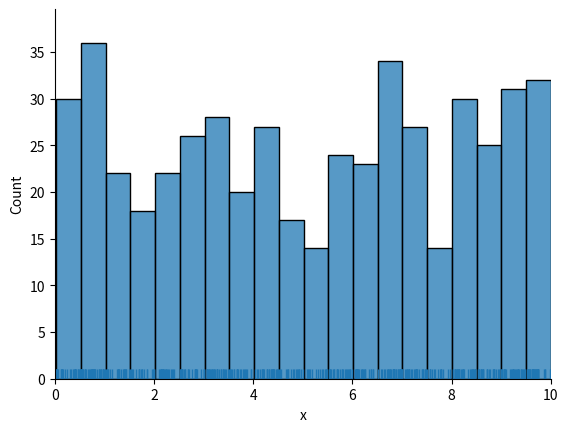
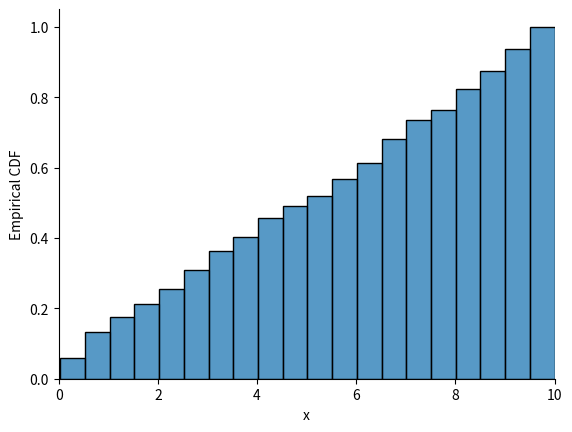
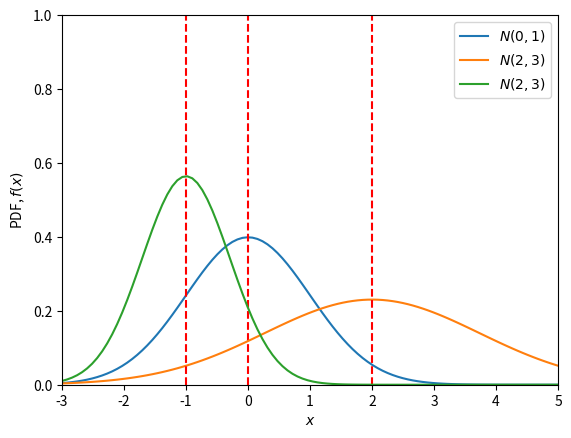
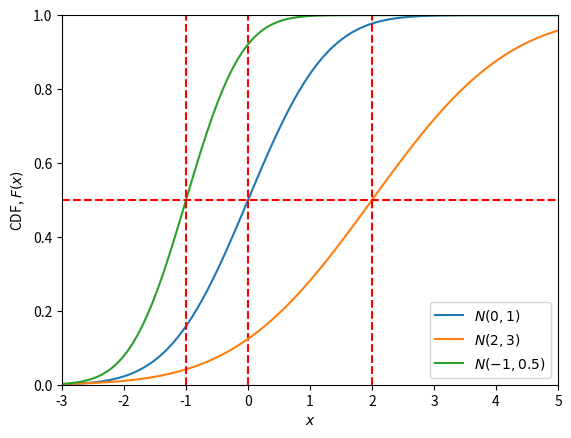
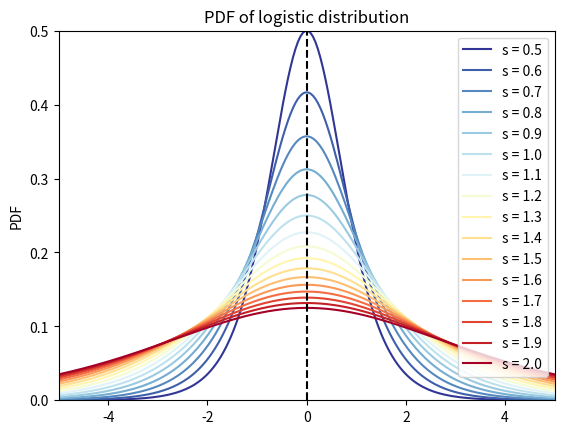
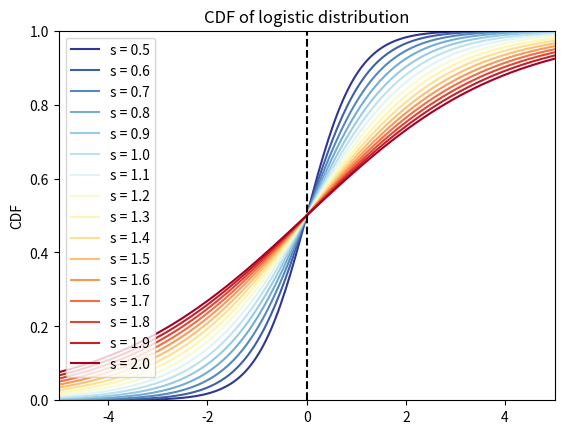
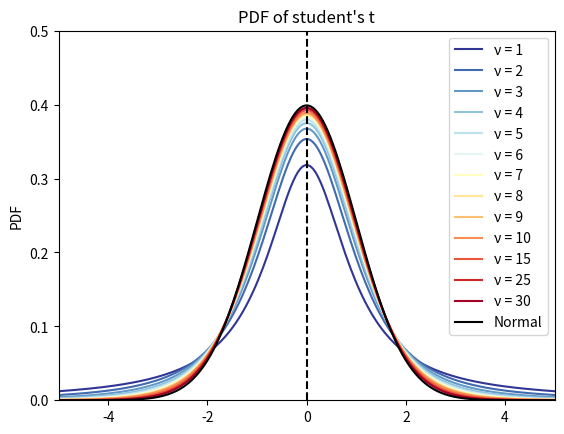
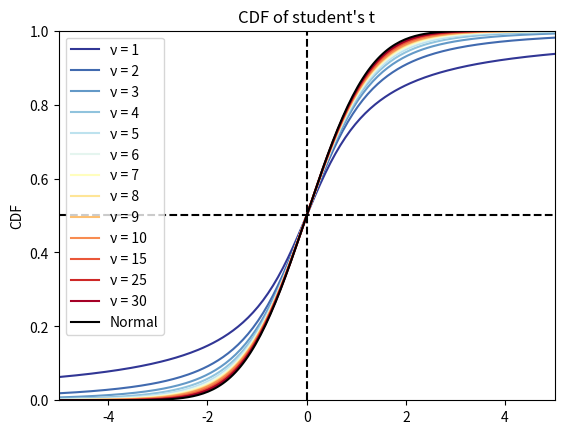
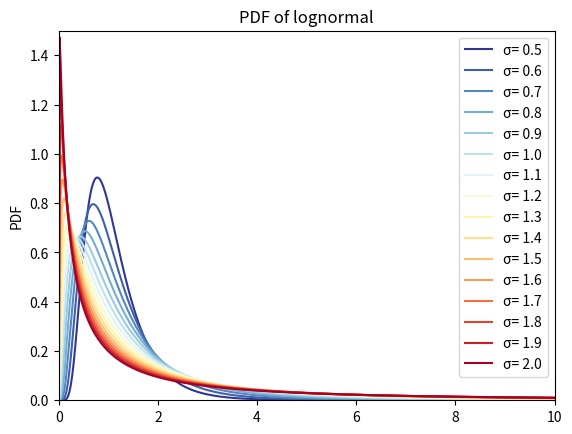
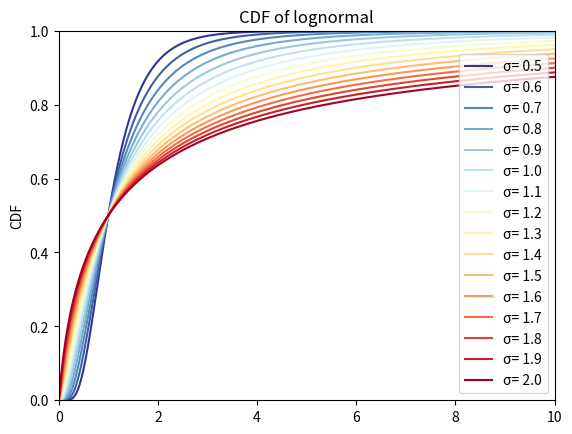
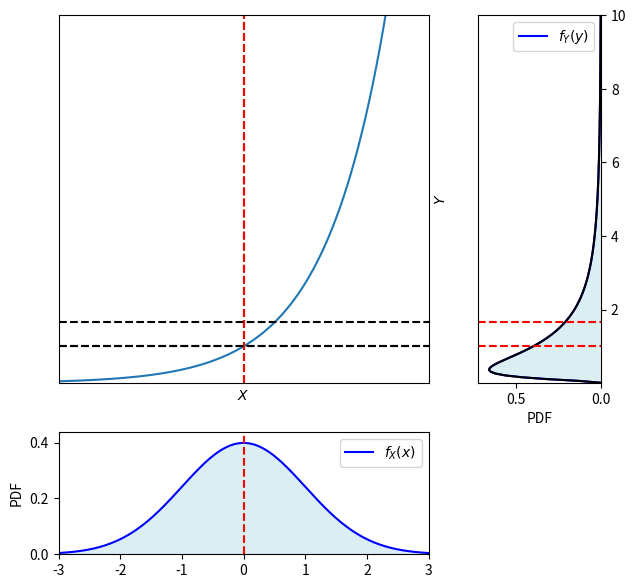
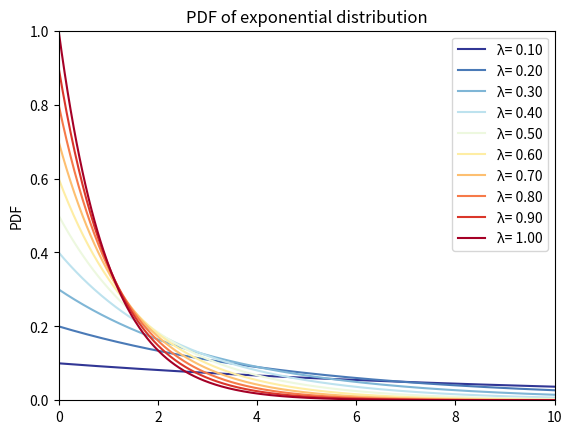
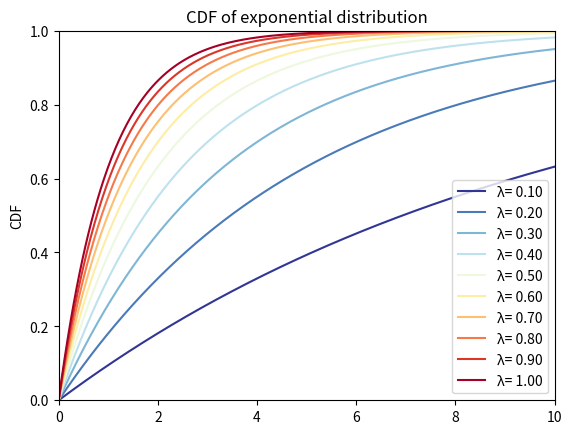
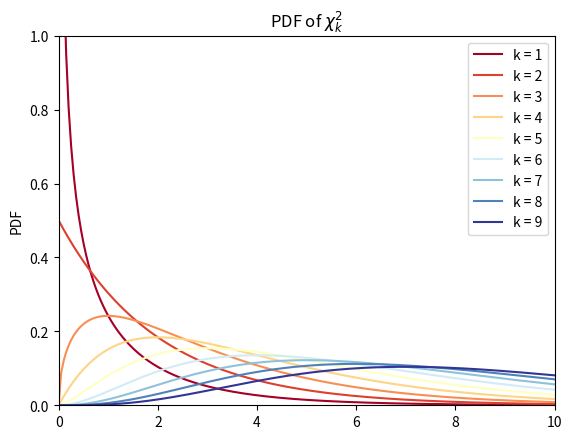
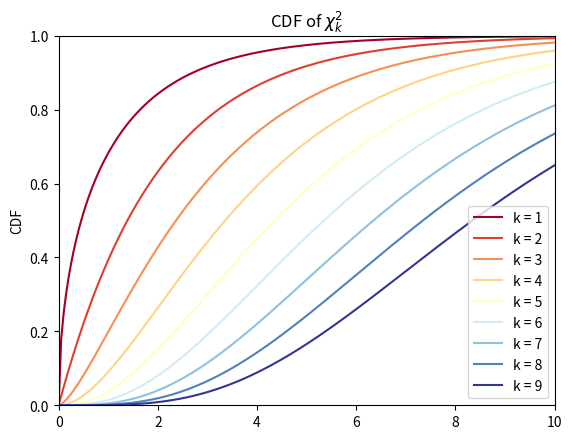
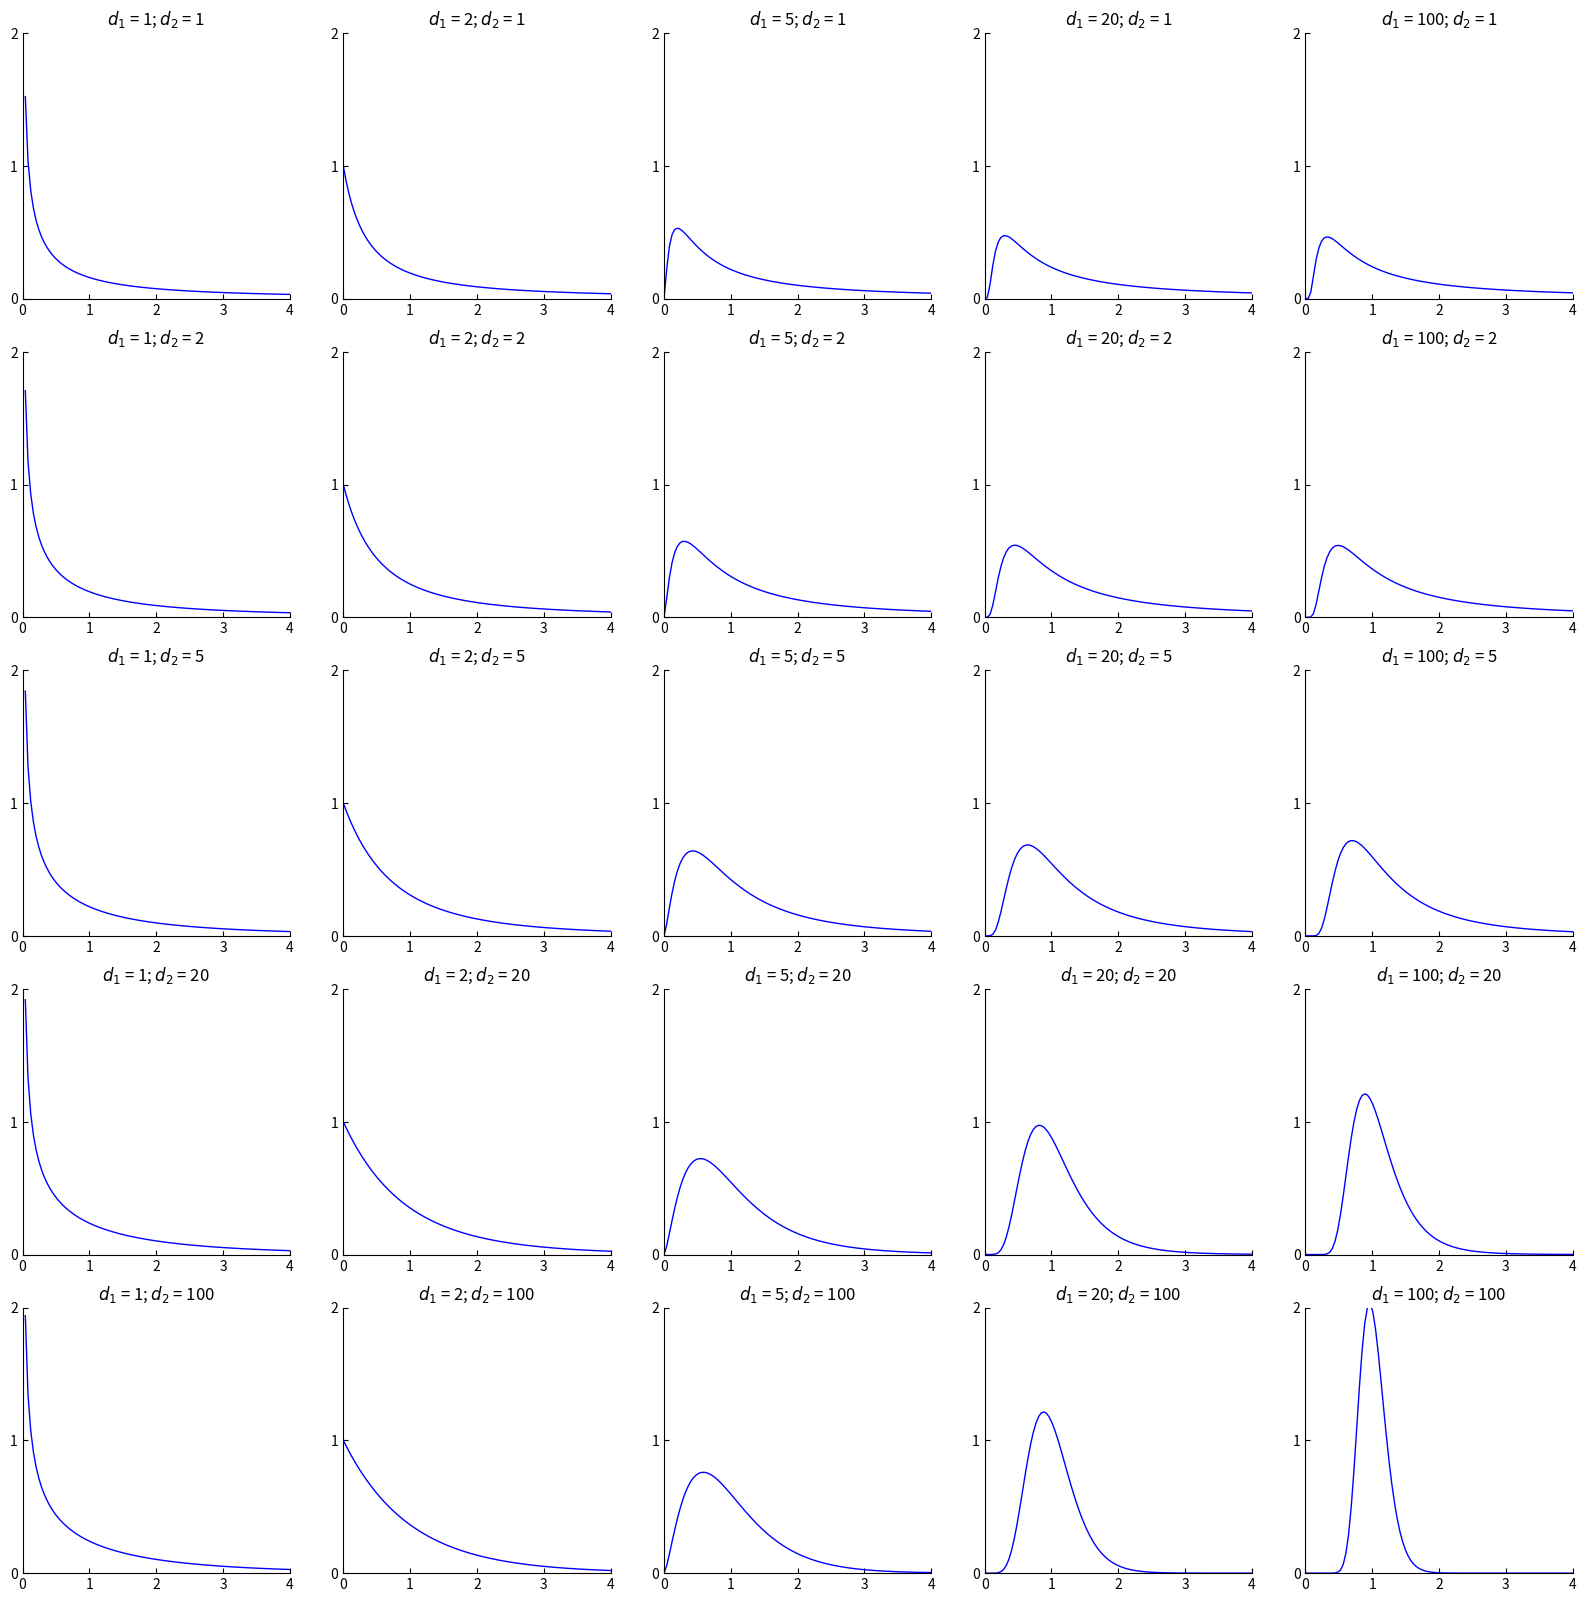

Python code for these plots, in order: (Note: this script raises an exception after producing the figures.)





#%%%%%%%%%%%%%%%%%%%%%%%%%%%%%%%%%%%%  Bk5_Ch07_01.py

import numpy as np
import matplotlib.pyplot as plt
import seaborn as sns

a = 0
b = 10
num_data = 500

random_data = np.random.uniform(a,b,num_data)

fig, ax = plt.subplots()
# Plot the histogram
# sns.displot(random_data, bins=20)
sns.histplot(random_data, bins=20, ax = ax)
sns.rugplot(random_data, ax = ax)

plt.xlabel('x')
plt.ylabel('Count')
plt.gca().spines['right'].set_visible(False)
plt.gca().spines['top'].set_visible(False)
plt.gca().yaxis.set_ticks_position('left')
plt.gca().xaxis.set_ticks_position('bottom')
plt.xlim(a,b)
plt.xticks([0,2,4,6,8,10])


fig, ax = plt.subplots()
# Plot empirical cumulative distribution function
# sns.ecdfplot(random_data)

sns.histplot(random_data, bins=20, fill=True, cumulative=True, stat="density")

plt.xlabel('x')
plt.ylabel('Empirical CDF')
plt.gca().spines['right'].set_visible(False)
plt.gca().spines['top'].set_visible(False)
plt.gca().yaxis.set_ticks_position('left')
plt.gca().xaxis.set_ticks_position('bottom')
plt.xlim(a,b)
plt.xticks([0,2,4,6,8,10])


#%%%%%%%%%%%%%%%%%%%%%%%%%%%%%%%%%%%%  Bk5_Ch07_02

import numpy as np
import matplotlib.pyplot as plt
from scipy.stats import norm


x = np.linspace(-3, 5, num=100)

# plot PDF
fig = plt.figure()

mean     = 0
variance = 1

plt.plot(x, norm.pdf(x, loc=mean, scale=np.sqrt(variance)), label="$N(0, 1)$")

# The location (loc) keyword specifies the mean.
# The scale (scale) keyword specifies the standard deviation.
plt.axvline(x = mean, linestyle = '--', color = 'r')

mean     = 2
variance = 3

plt.plot(x, norm.pdf(x, loc=mean, scale=np.sqrt(variance)), label="$N(2, 3)$")
plt.axvline(x = mean, linestyle = '--', color = 'r')

mean     = -1
variance = 0.5

plt.plot(x, norm.pdf(x, loc=mean, scale=np.sqrt(variance)), label="$N(2, 3)$")
plt.axvline(x = mean, linestyle = '--', color = 'r')

plt.xlabel('$x$')
plt.ylabel('PDF, $f(x)$')

plt.ylim([0, 1])
plt.xlim([-3, 5])
plt.legend(loc=1)

# plot CDF curves
fig = plt.figure()

mean     = 0
variance = 1

plt.plot(x, norm.cdf(x, loc=mean, scale=np.sqrt(variance)), label="$N(0, 1)$")
plt.axvline(x = mean, linestyle = '--', color = 'r')

mean     = 2
variance = 3

plt.plot(x, norm.cdf(x, loc=mean, scale=np.sqrt(variance)), label="$N(2, 3)$")
plt.axvline(x = mean, linestyle = '--', color = 'r')

mean     = -1
variance = 0.5

plt.plot(x, norm.cdf(x, loc=mean, scale=np.sqrt(variance)), label="$N(-1, 0.5)$")
plt.axvline(x = mean, linestyle = '--', color = 'r')

plt.axhline(y = 0.5, linestyle = '--', color = 'r')

plt.xlabel('$x$')
plt.ylabel('CDF, $F(x)$')

plt.ylim([0, 1])
plt.xlim([-3, 5])
plt.legend(loc=4)




#%%%%%%%%%%%%%%%%%%%%%%%%%%%%%%%%%%%%  Bk5_Ch07_03.py
import matplotlib.pyplot as plt
import numpy as np
from scipy.stats import logistic
from matplotlib import cm # Colormaps

x = np.linspace(start = -5, stop = 5, num = 200)

# plot PDF curves

fig, ax = plt.subplots()

Ss = np.arange(0.5,2.1,0.1)

colors = plt.cm.RdYlBu_r(np.linspace(0,1,len(Ss)))

for i in range(0,len(Ss)):
    s = Ss[i]
    plt.plot(x, logistic.pdf(x, loc = 0, scale = s), color = colors[int(i)], label = "s = %.1f" %s)

ax.axvline(x = 0, color = 'k', linestyle = '--')

plt.ylim((0, 0.5))
plt.xlim((-5,5))
plt.title("PDF of logistic distribution")
plt.ylabel("PDF")
plt.legend()
plt.show()

# plot CDF curves
fig, ax = plt.subplots()
for i in range(0,len(Ss)):
    s = Ss[i]
    plt.plot(x, logistic.cdf(x, loc = 0, scale = s), color = colors[int(i)], label = "s = %.1f" %s)

ax.axvline(x = 0, color = 'k', linestyle = '--')
plt.ylim((0, 1))
plt.xlim((-5,5))
plt.title("CDF of logistic distribution")
plt.ylabel("CDF")
plt.legend()
plt.show()


#%%%%%%%%%%%%%%%%%%%%%%%%%%%%%%%%%%%%  Bk5_Ch07_04.py

import matplotlib.pyplot as plt
import numpy as np
from scipy.stats import t
from scipy.stats import norm
from matplotlib import cm # Colormaps

x = np.linspace(start = -5, stop = 5, num = 200)

# plot PDF curves

fig, ax = plt.subplots()
DFs = [1, 2, 3, 4, 5, 6, 7, 8, 9, 10, 15, 25, 30]
colors = plt.cm.RdYlBu_r(np.linspace(0,1,len(DFs)))
for i in range(0,len(DFs)):
    df = DFs[i]
    plt.plot(x, t.pdf(x, df = df, loc = 0, scale = 1), color = colors[int(i)], label = "\u03BD = " + str(df))
ax.axvline(x = 0, color = 'k', linestyle = '--')
# compare with normal
plt.plot(x,norm.pdf(x,loc = 0, scale = 1), color = 'k', label = 'Normal')
plt.ylim((0, 0.5))
plt.xlim((-5,5))
plt.title("PDF of student's t")
plt.ylabel("PDF")
plt.legend()
plt.show()

# plot CDF curves
fig, ax = plt.subplots()
for i in range(0,len(DFs)):
    df = DFs[i]
    plt.plot(x, t.cdf(x, df = df, loc = 0, scale = 1), color = colors[int(i)], label = "\u03BD = " + str(df))

ax.axvline(x = 0, color = 'k', linestyle = '--')
ax.axhline(y = 0.5, color = 'k', linestyle = '--')

# compare with normal
plt.plot(x,norm.cdf(x,loc = 0, scale = 1), color = 'k', label = 'Normal')
plt.ylim((0, 1))
plt.xlim((-5,5))
plt.title("CDF of student's t")
plt.ylabel("CDF")
plt.legend()
plt.show()


#%%%%%%%%%%%%%%%%%%%%%%%%%%%%%%%%%%%%  Bk5_Ch07_05.py
import matplotlib.pyplot as plt
import numpy as np
from scipy.stats import lognorm
from matplotlib import cm # Colormaps

x = np.linspace(start = 0, stop = 10, num = 500)

# plot PDF curves

fig, ax = plt.subplots()

STDs = np.arange(0.5,2.1,0.1)

colors = plt.cm.RdYlBu_r(np.linspace(0,1,len(STDs)))

for i in range(0,len(STDs)):
    std = STDs[i]
    plt.plot(x, lognorm.pdf(x, loc = 0, s = std), color = colors[int(i)], label = "\u03C3= %.1f" %std)

plt.ylim((0, 1.5))
plt.xlim((0,10))
plt.title("PDF of lognormal")
plt.ylabel("PDF")
plt.legend()
plt.show()


# plot CDF curves
fig, ax = plt.subplots()

for i in range(0,len(STDs)):
    std = STDs[i]
    plt.plot(x, lognorm.cdf(x, loc = 0, s = std), color = colors[int(i)], label = "\u03C3= %.1f" %std)

plt.ylim((0, 1))
plt.xlim((0,10))
plt.title("CDF of lognormal")
plt.ylabel("CDF")
plt.legend()
plt.show()

#%%%%%%%%%%%%%%%%%%%%%%%%%%%%%%%%%%%%  Bk5_Ch07_06.py

import numpy as np
import matplotlib.pyplot as plt
import matplotlib.gridspec as gridspec
from matplotlib import cm # Colormaps
from scipy.stats import norm, lognorm

def logn_pdf(x,mu,sigma):
    scaling = 1/x/sigma/np.sqrt(2*np.pi)
    exp_part = np.exp(-(np.log(x) - mu)**2/2/sigma**2)
    pdf = scaling*exp_part
    return pdf


width = 4
X = np.linspace(-3,3,200)
Y = np.linspace(0.01,10,200)

mu    = 0
sigma = 1
pdf_X = norm.pdf(X, mu, sigma)
pdf_Y = lognorm.pdf(Y,s = sigma, scale = np.exp(mu))

mu_Y, var_Y, skew_Y, kurt_Y = lognorm.stats(s = sigma, scale = np.exp(mu), moments='mvsk')
# mu_Y = np.exp(mu + sigma**2/2)

pdf_Y_2 = logn_pdf(Y,mu,sigma)

# Plot the conditional distributions
fig = plt.figure(figsize=(7, 7))
gs = gridspec.GridSpec(2, 2, width_ratios=[3, 1], height_ratios=[3, 1])

# # gs.update(wspace=0., hspace=0.)
# plt.suptitle('Marginal distributions', y=0.93)

# Plot surface on top left
ax1 = plt.subplot(gs[0])

# Plot bivariate normal
ax1.plot(X, np.exp(X))
ax1.axvline(x = 0, color = 'k', linestyle = '--')
ax1.axhline(y = 1, color = 'k', linestyle = '--')

ax1.axvline(x = mu, color = 'r', linestyle = '--')
ax1.axhline(y = mu_Y, color = 'k', linestyle = '--')
ax1.axhline(y = np.exp(mu), color = 'k', linestyle = '--')

ax1.set_xlabel('$X$')
ax1.set_ylabel('$Y$')
ax1.yaxis.set_label_position('right')
ax1.set_xticks([])
ax1.set_yticks([])
ax1.set_xlim(X.min(),X.max())
ax1.set_ylim(Y.min(),Y.max())

# Plot Y marginal
ax2 = plt.subplot(gs[1])

ax2.plot(pdf_Y, Y, 'b', label='$f_{Y}(y)$')

ax2.plot(pdf_Y_2, Y, 'k')
ax2.axhline(y = mu_Y, color = 'r', linestyle = '--')
ax2.axhline(y = np.exp(mu), color = 'r', linestyle = '--')

ax2.fill_between(pdf_Y,Y, edgecolor = 'none', facecolor = '#DBEEF3')
ax2.legend(loc=0)
ax2.set_xlabel('PDF')
ax2.set_ylim(Y.min(),Y.max())
ax2.set_xlim(0, pdf_Y.max()*1.1)
ax2.invert_xaxis()
ax2.yaxis.tick_right()

# Plot X marginal
ax3 = plt.subplot(gs[2])

ax3.plot(X, pdf_X, 'b', label='$f_{X}(x)$')
ax3.axvline(x = mu, color = 'r', linestyle = '--')

ax3.fill_between(X,pdf_X, edgecolor = 'none', facecolor = '#DBEEF3')
ax3.legend(loc=0)
ax3.set_ylabel('PDF')
ax3.yaxis.set_label_position('left')
ax3.set_xlim(X.min(),X.max())
ax3.set_ylim(0, pdf_X.max()*1.1)


ax4 = plt.subplot(gs[3])
ax4.set_visible(False)

plt.show()



#%%%%%%%%%%%%%%%%%%%%%%%%%%%%%%%%%%%%  Bk5_Ch07_07.py

import matplotlib.pyplot as plt
import numpy as np
from scipy.stats import expon
from matplotlib import cm # Colormaps

x = np.linspace(start = 0, stop = 10, num = 500)
# plot PDF curves
fig, ax = plt.subplots()
lambdas = np.arange(0.1,1.1,0.1)
colors = plt.cm.RdYlBu_r(np.linspace(0,1,len(lambdas)))
for i in range(0,len(lambdas)):
    lambda_i = lambdas[i]
    plt.plot(x, expon.pdf(x, loc = 0, scale = 1/lambda_i), color = colors[int(i)], label = "\u03BB= %.2f" %lambda_i)
plt.ylim((0, 1))
plt.xlim((0,10))
plt.title("PDF of exponential distribution")
plt.ylabel("PDF")
plt.legend()
plt.show()


# plot CDF curves
fig, ax = plt.subplots()
for i in range(0,len(lambdas)):
    lambda_i = lambdas[i]
    plt.plot(x, expon.cdf(x, loc = 0, scale = 1/lambda_i), color = colors[int(i)], label = "\u03BB= %.2f" %lambda_i)
plt.ylim((0, 1))
plt.xlim((0,10))
plt.title("CDF of exponential distribution")
plt.ylabel("CDF")
plt.legend()
plt.show()


#%%%%%%%%%%%%%%%%%%%%%%%%%%%%%%%%%%%%  Bk5_Ch07_08.py 卡方分布：若干 IID 标准正态分布平方和


import matplotlib.pyplot as plt
import numpy as np
from scipy.stats import chi2
from matplotlib import cm # Colormaps

x = np.linspace(start = 0, stop = 10, num = 200)

# plot PDF curves

fig, ax = plt.subplots()

DFs = range(1,10)
colors = plt.cm.RdYlBu(np.linspace(0,1,len(DFs)))

for df in DFs:
    plt.plot(x, chi2.pdf(x, df = df), color = colors[int(df)-1], label = "k = " + str(df))

plt.ylim((0, 1))
plt.xlim((0, 10))
plt.title("PDF of $\\chi^2_k$")
plt.ylabel("PDF")
plt.legend()
plt.show()


# plot CDF curves

fig, ax = plt.subplots()

DFs = range(1,10)
colors = plt.cm.RdYlBu(np.linspace(0,1,len(DFs)))

for df in DFs:
    plt.plot(x, chi2.cdf(x, df = df), color = colors[int(df)-1], label = "k = " + str(df))

plt.ylim((0, 1))
plt.xlim((0, 10))
plt.title("CDF of $\\chi^2_k$")
plt.ylabel("CDF")
plt.legend()
plt.show()



#%%%%%%%%%%%%%%%%%%%%%%%%%%%%%%%%%%%% Bk5_Ch07_09.py F-分布：和两个服从卡方分布的独立随机变量有关

from scipy.stats import f
import matplotlib.pyplot as plt
import numpy as np

x_array = np.linspace(0, 4, 100)

dfn_array = [1, 2, 5, 20, 100]
dfd_array = [1, 2, 5, 20, 100]
dfn_array_, dfd_array_ = np.meshgrid(dfn_array, dfd_array)

#%% PDF of F Distributions
fig, axs = plt.subplots(nrows=5, ncols=5, figsize=(20, 20))
for dfn_idx, dfd_idx,ax in zip(dfn_array_.ravel(), dfd_array_.ravel(), axs.ravel()):
    title_idx = '$d_1$ = ' + str(dfn_idx) + '; $d_2$ = ' + str(dfd_idx)
    ax.plot(x_array, f.pdf(x_array, dfn_idx, dfd_idx),
            'b', lw=1)
    ax.set_title(title_idx)
    ax.set_xlim(0,4)
    ax.set_ylim(0,2)
    ax.set_xticks([0,1,2,3,4])
    ax.set_yticks([0,1,2])
    ax.spines.right.set_visible(False)
    ax.spines.top.set_visible(False)
    ax.yaxis.set_ticks_position('left')
    ax.xaxis.set_ticks_position('bottom')
    ax.tick_params(axis="x", direction='in')
    ax.tick_params(axis="y", direction='in')

#%% CDF of F Distributions

fig, axs = plt.subplots(nrows=5, ncols=5, figsize=(20, 20))
for dfn_idx, dfd_idx,ax in zip(dfn_array_.ravel(), dfd_array_.ravel(), axs.ravel()):
    title_idx = '$d_1$ = ' + str(dfn_idx) + '; $d_2$ = ' + str(dfd_idx)
    ax.plot(x_array, f.cdf(x_array, dfn_idx, dfd_idx),
            'b', lw=1)
    ax.set_title(title_idx)
    ax.set_xlim(0,1)
    ax.set_ylim(0,1)
    ax.set_xticks([0,0.5,1])
    ax.set_yticks([0,0.5,1])
    ax.spines.right.set_visible(False)
    ax.spines.top.set_visible(False)
    ax.yaxis.set_ticks_position('left')
    ax.xaxis.set_ticks_position('bottom')
    ax.tick_params(axis="x", direction='in')
    ax.tick_params(axis="y", direction='in')



#%% Bk5_Ch07_10.py Beta 分布：概率的概率

from scipy.stats import beta
import matplotlib.pyplot as plt
import numpy as np

x_array = np.linspace(0,1,200)
alpha_array = [0.1, 0.5, 1, 2, 4]
beta_array = [0.1, 0.5, 1, 2, 4]
alpha_array_, beta_array_ = np.meshgrid(alpha_array, beta_array)

#%% PDF of Beta Distributions
fig, axs = plt.subplots(nrows=5, ncols=5, figsize=(20, 20))
for alpha_idx, beta_idx,ax in zip(alpha_array_.ravel(), beta_array_.ravel(), axs.ravel()):
    title_idx = '\u03B1 = ' + str(alpha_idx) + '; \u03B2 = ' + str(beta_idx)
    ax.plot(x_array, beta.pdf(x_array, alpha_idx, beta_idx), 'b', lw=1)
    ax.set_title(title_idx)
    ax.set_xlim(0,1)
    ax.set_ylim(0,4)
    ax.set_xticks([0,0.5,1])
    ax.set_yticks([0,2,4])
    ax.spines.right.set_visible(False)
    ax.spines.top.set_visible(False)
    ax.yaxis.set_ticks_position('left')
    ax.xaxis.set_ticks_position('bottom')
    ax.tick_params(axis="x", direction='in')
    ax.tick_params(axis="y", direction='in')

#%% CDF of Beta Distributions

fig, axs = plt.subplots(nrows=5, ncols=5, figsize=(20, 20))
for alpha_idx, beta_idx,ax in zip(alpha_array_.ravel(), beta_array_.ravel(), axs.ravel()):
    title_idx = '\u03B1 = ' + str(alpha_idx) + '; \u03B2 = ' + str(beta_idx)
    ax.plot(x_array, beta.cdf(x_array, alpha_idx, beta_idx), 'b', lw=1)
    ax.set_title(title_idx)
    ax.set_xlim(0,1)
    ax.set_ylim(0,1)
    ax.set_xticks([0,0.5,1])
    ax.set_yticks([0,0.5,1])
    ax.spines.right.set_visible(False)
    ax.spines.top.set_visible(False)
    ax.yaxis.set_ticks_position('left')
    ax.xaxis.set_ticks_position('bottom')
    ax.tick_params(axis="x", direction='in')
    ax.tick_params(axis="y", direction='in')


#%%%%%%%%%%%%%%%%%%%%%%%%%%%%%%%%%%%%  Bk5_Ch07_11.py Dirichlet 分布：多元 Beta 分布

import numpy as np
import scipy.stats as st
import scipy.interpolate as si
import pandas as pd
import seaborn as sns
import matplotlib.pyplot as plt

# alpha = np.array([1, 1, 1])
# alpha = np.array([2, 2, 2])
# alpha = np.array([4, 4, 4])

# alpha = np.array([1, 4, 4])
# alpha = np.array([4, 1, 4])
# alpha = np.array([4, 4, 1])

# alpha = np.array([4, 2, 2])
# alpha = np.array([2, 4, 2])
# alpha = np.array([2, 2, 4])

# alpha = np.array([1, 2, 4])
# alpha = np.array([2, 1, 4])
alpha = np.array([4, 2, 1])

rv = st.dirichlet(alpha)

x1 = np.linspace(0,1,201)
x2 = np.linspace(0,1,201)

xx1, xx2 = np.meshgrid(x1, x2)

xx3 = 1.0 - xx1 - xx2
xx3 = np.where(xx3 > 0.0, xx3, np.nan)

PDF_ff = rv.pdf(np.array(([xx1.ravel(), xx2.ravel(), xx3.ravel()])))
PDF_ff = np.reshape(PDF_ff, xx1.shape)

# PDF_ff = np.nan_to_num(PDF_ff)

#%% 2D contour

fig, ax = plt.subplots(figsize=(10, 10))
ax.contourf(xx1, xx2, PDF_ff, 20, cmap='RdYlBu_r')

#%% 3D contour

fig, ax = plt.subplots(subplot_kw={'projection': '3d'})

ax.plot_wireframe(xx1, xx2, PDF_ff, color = [0.7,0.7,0.7], linewidth = 0.25, rstride=10, cstride=10)
ax.contour(xx1, xx2, PDF_ff, levels = 20,  cmap='RdYlBu_r')

ax.set_proj_type('ortho')
ax.set_xlabel('$x_1$')
ax.set_ylabel('$x_2$')
# ax.w_xaxis.set_pane_color((1.0, 1.0, 1.0, 1.0))
# ax.w_yaxis.set_pane_color((1.0, 1.0, 1.0, 1.0))
# ax.w_zaxis.set_pane_color((1.0, 1.0, 1.0, 1.0))
# ax.set_xticks(np.linspace(0,1,6))
# ax.set_yticks(np.linspace(0,1,6))
ax.set_xticks([0,1])
ax.set_yticks([0,1])
ax.set_zticks([0,20])
ax.set_box_aspect(aspect = (1,1,1))
ax.set_xlim(x1.min(), x1.max())
ax.set_ylim(x2.min(), x2.max())
ax.set_zlim3d([0,20])
ax.view_init(azim=-120, elev=30)
plt.tight_layout()
ax.grid(True)
plt.show()

#%% 3D visualization

x1_ = np.linspace(0,1,51)
x2_ = np.linspace(0,1,51)

xx1_, xx2_ = np.meshgrid(x1_, x2_)

xx3_ = 1.0 - xx1_ - xx2_
xx3_ = np.where(xx3_ > 0.0, xx3_, np.nan)

PDF_ff_ = rv.pdf(np.array(([xx1_.ravel(), xx2_.ravel(), xx3_.ravel()])))
PDF_ff_ = np.reshape(PDF_ff_, xx1_.shape)

fig = plt.figure(figsize=(10, 10))
ax = plt.axes(projection="3d")

# Creating plot
PDF_ff_ = np.nan_to_num(PDF_ff_)
ax.scatter3D(xx1_.ravel(), xx2_.ravel(), xx3_.ravel(), c=PDF_ff_.ravel(), marker='.', cmap = 'RdYlBu_r')
ax.contour(xx1_, xx2_, PDF_ff_, 15, zdir='z', offset=0, cmap='RdYlBu_r')

ax.set_proj_type('ortho')
ax.set_xlabel('$x_1$')
ax.set_ylabel('$x_2$')
ax.set_zlabel('$x_3$')
ax.w_xaxis.set_pane_color((1.0, 1.0, 1.0, 1.0))
ax.w_yaxis.set_pane_color((1.0, 1.0, 1.0, 1.0))
ax.w_zaxis.set_pane_color((1.0, 1.0, 1.0, 1.0))
# ax.set_xticks(np.linspace(0,1,6))
# ax.set_yticks(np.linspace(0,1,6))
# ax.set_zticks(np.linspace(0,1,6))

x, y, z = np.array([[0,0,0],[0,0,0],[0,0,0]])
u, v, w = np.array([[1.2,0,0],[0,1.2,0],[0,0,1.2]])
ax.quiver(x,y,z,u,v,w,arrow_length_ratio=0.1, color="black")
# ax.set_axis_off()

ax.set_xticks([0,1])
ax.set_yticks([0,1])
ax.set_zticks([0,1])

ax.set_xlim(x1.min(), x1.max())
ax.set_ylim(x2.min(), x2.max())
ax.set_zlim3d([0,1])
# ax.view_init(azim=20, elev=20)
ax.view_init(azim=-30, elev=20)
ax.set_xlabel('$x_1$')
ax.set_ylabel('$x_2$')
ax.set_zlabel('$x_3$')
# ax.set_aspect('equal')
ax.set_box_aspect(aspect = (1,1,1))

ax.grid()
plt.show()

#%% Marginal distributions

from scipy.stats import beta

x_array = np.linspace(0,1,200)

alpha_array = alpha
beta_array = alpha.sum() - alpha

# PDF of Beta Distributions

fig, axs = plt.subplots(nrows=1, ncols=3, figsize=(20, 10))
for alpha_idx, beta_idx, ax in zip(alpha_array.ravel(), beta_array.ravel(), axs.ravel()):
    title_idx = '\u03B1 = ' + str(alpha_idx) + '; \u03B2 = ' + str(beta_idx)
    ax.plot(x_array, beta.pdf(x_array, alpha_idx, beta_idx), lw=1)

    ax.set_xlim(0,1)
    ax.set_ylim(0,4)
    ax.set_xticks([0,0.5,1])
    ax.set_yticks([0,2,4])
    ax.spines.right.set_visible(False)
    ax.spines.top.set_visible(False)
    ax.yaxis.set_ticks_position('left')
    ax.xaxis.set_ticks_position('bottom')
    ax.tick_params(axis="x", direction='in')
    ax.tick_params(axis="y", direction='in')
    ax.set_box_aspect(1)
    ax.set_title(title_idx)

#%% Scatter plot of random data

random_data = np.random.dirichlet(alpha, 500).T

fig = plt.figure(figsize=(10, 10))
ax = plt.axes(projection="3d")

ax.scatter3D(random_data[0,:], random_data[1,:], random_data[2,:], marker='.')

ax.set_proj_type('ortho')
ax.set_xlabel('$x_1$')
ax.set_ylabel('$x_2$')
ax.set_zlabel('$x_3$')
# ax.w_xaxis.set_pane_color((1.0, 1.0, 1.0, 1.0))
# ax.w_yaxis.set_pane_color((1.0, 1.0, 1.0, 1.0))
# ax.w_zaxis.set_pane_color((1.0, 1.0, 1.0, 1.0))
# ax.set_xticks(np.linspace(0,1,6))
# ax.set_yticks(np.linspace(0,1,6))
# ax.set_zticks(np.linspace(0,1,6))

x, y, z = np.array([[0,0,0],[0,0,0],[0,0,0]])
u, v, w = np.array([[1.2,0,0],[0,1.2,0],[0,0,1.2]])
ax.quiver(x,y,z,u,v,w,arrow_length_ratio=0.1, color="black")
# ax.set_axis_off()

ax.set_xticks([0,1])
ax.set_yticks([0,1])
ax.set_zticks([0,1])

ax.set_xlim(x1.min(), x1.max())
ax.set_ylim(x2.min(), x2.max())
ax.set_zlim3d([0,1])
# ax.view_init(azim=20, elev=20)
ax.view_init(azim=30, elev=20)
ax.set_xlabel('$x_1$')
ax.set_ylabel('$x_2$')
ax.set_zlabel('$x_3$')
# ax.set_aspect('equal')
ax.set_box_aspect(aspect = (1,1,1))
ax.grid()
plt.show()

























































































































































































































































































